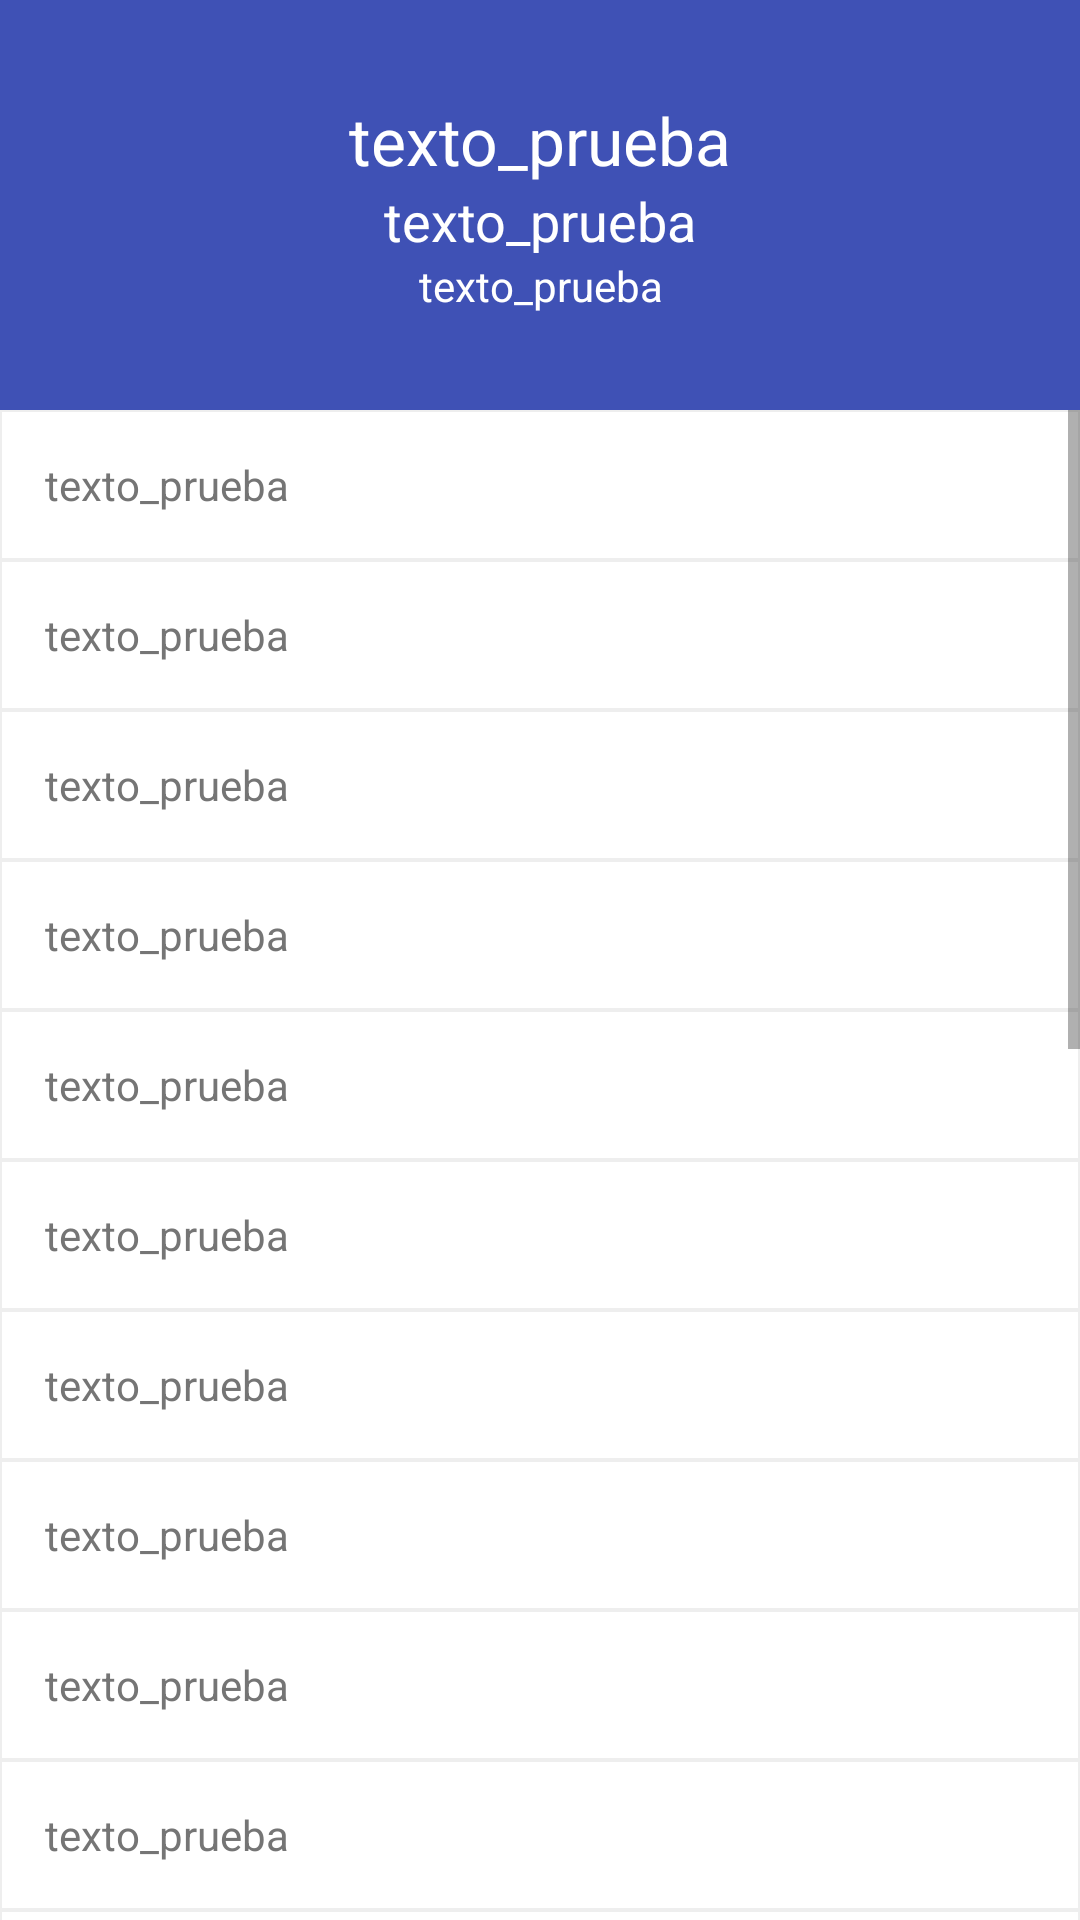

Layout XML and referenced resources for this Android screen:
<!-- AndroidManifest.xml: application theme AppTheme -->
<!-- res/layout/activity_coin_page.xml -->
<?xml version="1.0" encoding="utf-8"?>
<androidx.constraintlayout.widget.ConstraintLayout xmlns:android="http://schemas.android.com/apk/res/android"
    xmlns:app="http://schemas.android.com/apk/res-auto"
    xmlns:tools="http://schemas.android.com/tools"
    android:id="@+id/linearLayout"
    android:layout_width="match_parent"
    android:layout_height="match_parent"
    android:background="@color/colorPrimary"
    tools:context=".CoinPageActivity">

    <TextView
        android:id="@+id/name"
        android:layout_width="wrap_content"
        android:layout_height="wrap_content"
        android:layout_marginTop="32dp"
        android:gravity="center"
        android:text="@string/texto_prueba"
        android:textAppearance="@android:style/TextAppearance.Large"
        android:textColor="@color/colorWhite"
        app:layout_constraintBottom_toTopOf="@+id/price"
        app:layout_constraintEnd_toEndOf="parent"
        app:layout_constraintStart_toStartOf="parent"
        app:layout_constraintTop_toTopOf="parent" />

    <TextView
        android:id="@+id/price"
        android:layout_width="wrap_content"
        android:layout_height="wrap_content"
        android:gravity="center"
        android:text="@string/texto_prueba"
        android:textAppearance="@android:style/TextAppearance.Medium"
        android:textColor="@color/colorWhite"
        app:layout_constraintBottom_toTopOf="@+id/date"
        app:layout_constraintEnd_toEndOf="parent"
        app:layout_constraintStart_toStartOf="parent"
        app:layout_constraintTop_toBottomOf="@+id/name" />

    <TextView
        android:id="@+id/date"
        android:layout_width="wrap_content"
        android:layout_height="wrap_content"
        android:gravity="center"
        android:text="@string/texto_prueba"
        android:textAppearance="@android:style/TextAppearance.Small"
        android:textColor="@color/colorWhite"
        app:layout_constraintEnd_toEndOf="parent"
        app:layout_constraintStart_toStartOf="parent"
        app:layout_constraintTop_toBottomOf="@+id/price" />

    <ScrollView
        android:layout_width="0dp"
        android:layout_height="0dp"
        android:layout_marginTop="32dp"
        android:background="@color/colorWhite"
        app:layout_constraintBottom_toBottomOf="parent"
        app:layout_constraintEnd_toEndOf="parent"
        app:layout_constraintStart_toStartOf="parent"
        app:layout_constraintTop_toBottomOf="@+id/date">

        <LinearLayout
            android:layout_width="match_parent"
            android:layout_height="wrap_content"
            android:orientation="vertical">

            <TextView
                android:id="@+id/symbol"
                android:layout_width="match_parent"
                android:layout_height="50dp"
                android:gravity="center_vertical"
                android:padding="15dp"
                android:background="@drawable/border"
                android:textColor="@color/colorSecondaryText"
                android:text="@string/texto_prueba" />

            <TextView
                android:id="@+id/slug"
                android:layout_width="match_parent"
                android:layout_height="50dp"
                android:gravity="center_vertical"
                android:padding="15dp"
                android:background="@drawable/border"
                android:textColor="@color/colorSecondaryText"
                android:text="@string/texto_prueba" />

            <TextView
                android:id="@+id/date_add"
                android:layout_width="match_parent"
                android:layout_height="50dp"
                android:gravity="center_vertical"
                android:padding="15dp"
                android:background="@drawable/border"
                android:textColor="@color/colorSecondaryText"
                android:text="@string/texto_prueba" />

            <TextView
                android:id="@+id/market_pairs"
                android:layout_width="match_parent"
                android:layout_height="50dp"
                android:gravity="center_vertical"
                android:padding="15dp"
                android:background="@drawable/border"
                android:textColor="@color/colorSecondaryText"
                android:text="@string/texto_prueba" />

            <TextView
                android:id="@+id/cmc_rank"
                android:layout_width="match_parent"
                android:layout_height="50dp"
                android:gravity="center_vertical"
                android:padding="15dp"
                android:background="@drawable/border"
                android:textColor="@color/colorSecondaryText"
                android:text="@string/texto_prueba" />

            <TextView
                android:id="@+id/volume24h"
                android:layout_width="match_parent"
                android:layout_height="50dp"
                android:gravity="center_vertical"
                android:padding="15dp"
                android:background="@drawable/border"
                android:textColor="@color/colorSecondaryText"
                android:text="@string/texto_prueba" />

            <TextView
                android:id="@+id/circulating_supply"
                android:layout_width="match_parent"
                android:layout_height="50dp"
                android:gravity="center_vertical"
                android:padding="15dp"
                android:background="@drawable/border"
                android:textColor="@color/colorSecondaryText"
                android:text="@string/texto_prueba" />

            <TextView
                android:id="@+id/max_supply"
                android:layout_width="match_parent"
                android:layout_height="50dp"
                android:gravity="center_vertical"
                android:padding="15dp"
                android:background="@drawable/border"
                android:textColor="@color/colorSecondaryText"
                android:text="@string/texto_prueba" />

            <TextView
                android:id="@+id/total_supply"
                android:layout_width="match_parent"
                android:layout_height="50dp"
                android:gravity="center_vertical"
                android:padding="15dp"
                android:background="@drawable/border"
                android:textColor="@color/colorSecondaryText"
                android:text="@string/texto_prueba" />

            <TextView
                android:id="@+id/market_cap"
                android:layout_width="match_parent"
                android:layout_height="50dp"
                android:gravity="center_vertical"
                android:padding="15dp"
                android:background="@drawable/border"
                android:textColor="@color/colorSecondaryText"
                android:text="@string/texto_prueba" />

            <TextView
                android:id="@+id/change1h"
                android:layout_width="match_parent"
                android:layout_height="50dp"
                android:gravity="center_vertical"
                android:padding="15dp"
                android:background="@drawable/border"
                android:textColor="@color/colorSecondaryText"
                android:text="@string/texto_prueba" />

            <TextView
                android:id="@+id/change24h"
                android:layout_width="match_parent"
                android:layout_height="50dp"
                android:gravity="center_vertical"
                android:padding="15dp"
                android:background="@drawable/border"
                android:textColor="@color/colorSecondaryText"
                android:text="@string/texto_prueba" />

            <TextView
                android:id="@+id/change7d"
                android:layout_width="match_parent"
                android:layout_height="50dp"
                android:gravity="center_vertical"
                android:padding="15dp"
                android:background="@drawable/border"
                android:textColor="@color/colorSecondaryText"
                android:text="@string/texto_prueba" />

            <com.jjoe64.graphview.GraphView
                android:layout_width="match_parent"
                android:layout_height="220dp"
                android:layout_marginRight="30dp"
                android:layout_marginVertical="20dp"
                android:id="@+id/graph" />

            <com.jjoe64.graphview.GraphView
                android:layout_width="match_parent"
                android:layout_height="220dp"
                android:layout_margin="30dp"
                android:id="@+id/graph2" />


        </LinearLayout>
    </ScrollView>

</androidx.constraintlayout.widget.ConstraintLayout>
<!-- resources referenced by this layout -->
<resources>
  <color name="colorPrimary">#3F51B5</color>
  <color name="colorSecondaryText">#757575</color>
  <color name="colorWhite">#FFFFFF</color>
  <!-- drawable border (drawable-v24) -->
  <?xml version="1.0" encoding="utf-8"?>
  <shape xmlns:android="http://schemas.android.com/apk/res/android"
      android:shape="rectangle" >
      <stroke android:width="0.5dp" android:color="@color/colorGray"/>
      <corners android:radius="0dp"/>
  </shape>
  <string name="texto_prueba">texto_prueba</string>
  <style name="AppTheme" parent="Theme.AppCompat.Light.DarkActionBar">
          
          <item name="colorPrimary">@color/colorPrimary</item>
          <item name="colorPrimaryDark">@color/colorPrimaryDark</item>
          <item name="colorAccent">@color/colorAccent</item>
      </style>
  <color name="colorGray">#EEEEEE</color>
  <color name="colorPrimaryDark">#303F9F</color>
  <color name="colorAccent">#448AFF</color>
</resources>
